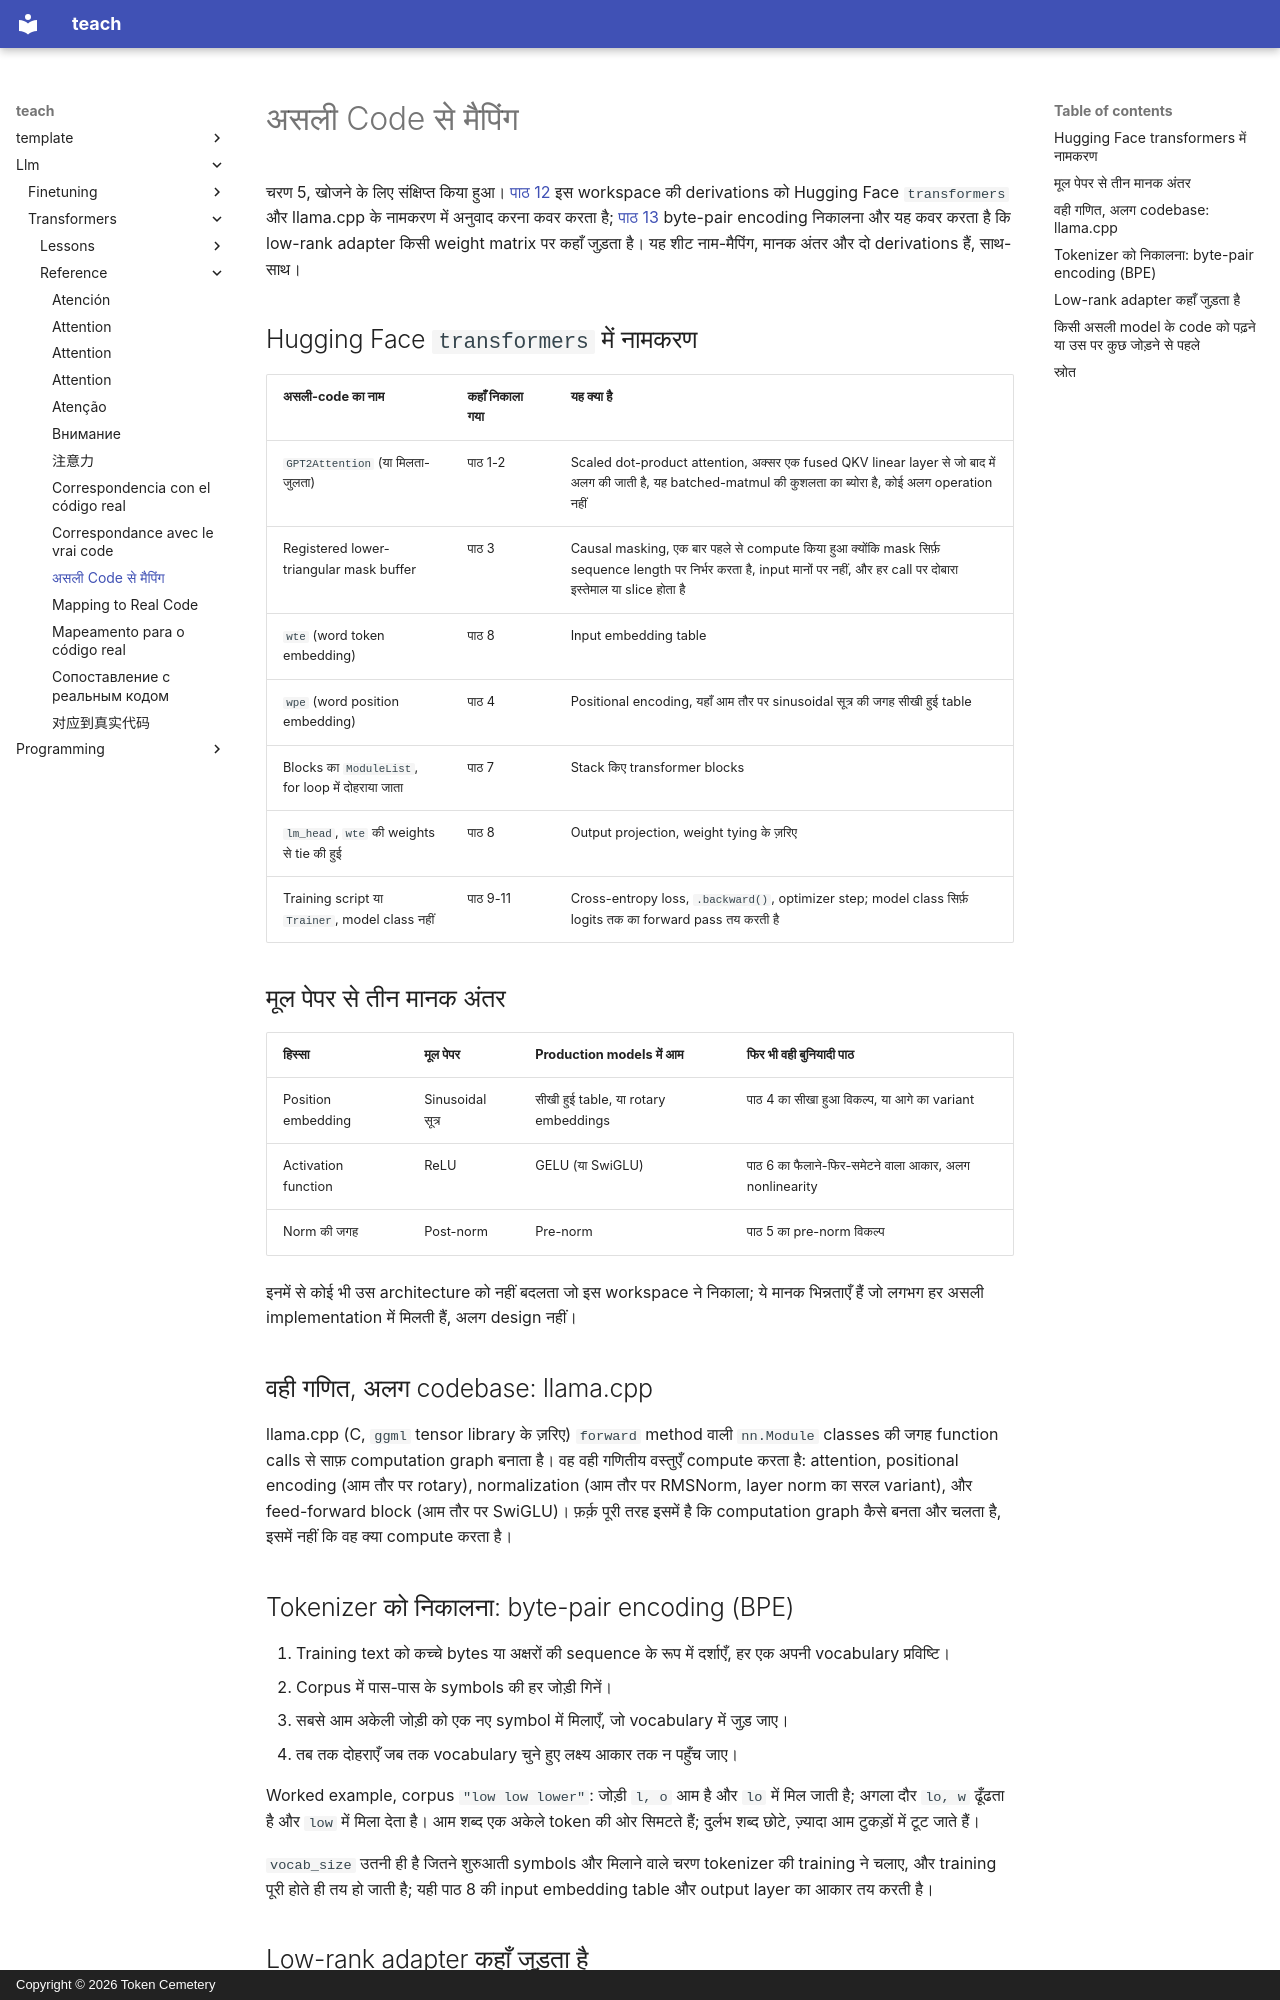

repository: TokenCemetery/teach · page: llm/transformers/reference/mapping-to-real-code.hi/index.html · generator: mkdocs · copyright: Copyright © 2026 Token Cemetery

---
title: "असली Code से मैपिंग"
description: "हर निकाला हुआ हिस्सा transformers या llama.cpp में कहाँ रहता है, मूल पेपर से तीन मानक अंतर, byte-pair encoding, और low-rank adapter कहाँ जुड़ता है"
type: reference
---

# असली Code से मैपिंग

चरण 5, खोजने के लिए संक्षिप्त किया हुआ। [पाठ 12](../lessons/0012-reading-real-model-code.md) इस workspace की derivations को Hugging Face `transformers` और llama.cpp के नामकरण में अनुवाद करना कवर करता है; [पाठ 13](../lessons/0013-tokenizers-and-low-rank-adapters.md) byte-pair encoding निकालना और यह कवर करता है कि low-rank adapter किसी weight matrix पर कहाँ जुड़ता है। यह शीट नाम-मैपिंग, मानक अंतर और दो derivations हैं, साथ-साथ।

## Hugging Face `transformers` में नामकरण

| असली-code का नाम | कहाँ निकाला गया | यह क्या है |
|---|---|---|
| `GPT2Attention` (या मिलता-जुलता) | पाठ 1-2 | Scaled dot-product attention, अक्सर एक fused QKV linear layer से जो बाद में अलग की जाती है, यह batched-matmul की कुशलता का ब्योरा है, कोई अलग operation नहीं |
| Registered lower-triangular mask buffer | पाठ 3 | Causal masking, एक बार पहले से compute किया हुआ क्योंकि mask सिर्फ़ sequence length पर निर्भर करता है, input मानों पर नहीं, और हर call पर दोबारा इस्तेमाल या slice होता है |
| `wte` (word token embedding) | पाठ 8 | Input embedding table |
| `wpe` (word position embedding) | पाठ 4 | Positional encoding, यहाँ आम तौर पर sinusoidal सूत्र की जगह सीखी हुई table |
| Blocks का `ModuleList`, for loop में दोहराया जाता | पाठ 7 | Stack किए transformer blocks |
| `lm_head`, `wte` की weights से tie की हुई | पाठ 8 | Output projection, weight tying के ज़रिए |
| Training script या `Trainer`, model class नहीं | पाठ 9-11 | Cross-entropy loss, `.backward()`, optimizer step; model class सिर्फ़ logits तक का forward pass तय करती है |

## मूल पेपर से तीन मानक अंतर

| हिस्सा | मूल पेपर | Production models में आम | फिर भी वही बुनियादी पाठ |
|---|---|---|---|
| Position embedding | Sinusoidal सूत्र | सीखी हुई table, या rotary embeddings | पाठ 4 का सीखा हुआ विकल्प, या आगे का variant |
| Activation function | ReLU | GELU (या SwiGLU) | पाठ 6 का फैलाने-फिर-समेटने वाला आकार, अलग nonlinearity |
| Norm की जगह | Post-norm | Pre-norm | पाठ 5 का pre-norm विकल्प |

इनमें से कोई भी उस architecture को नहीं बदलता जो इस workspace ने निकाला; ये मानक भिन्नताएँ हैं जो लगभग हर असली implementation में मिलती हैं, अलग design नहीं।

## वही गणित, अलग codebase: llama.cpp

llama.cpp (C, `ggml` tensor library के ज़रिए) `forward` method वाली `nn.Module` classes की जगह function calls से साफ़ computation graph बनाता है। वह वही गणितीय वस्तुएँ compute करता है: attention, positional encoding (आम तौर पर rotary), normalization (आम तौर पर RMSNorm, layer norm का सरल variant), और feed-forward block (आम तौर पर SwiGLU)। फ़र्क़ पूरी तरह इसमें है कि computation graph कैसे बनता और चलता है, इसमें नहीं कि वह क्या compute करता है।

## Tokenizer को निकालना: byte-pair encoding (BPE)

1. Training text को कच्चे bytes या अक्षरों की sequence के रूप में दर्शाएँ, हर एक अपनी vocabulary प्रविष्टि।
2. Corpus में पास-पास के symbols की हर जोड़ी गिनें।
3. सबसे आम अकेली जोड़ी को एक नए symbol में मिलाएँ, जो vocabulary में जुड़ जाए।
4. तब तक दोहराएँ जब तक vocabulary चुने हुए लक्ष्य आकार तक न पहुँच जाए।

Worked example, corpus `"low low lower"`: जोड़ी `l, o` आम है और `lo` में मिल जाती है; अगला दौर `lo, w` ढूँढता है और `low` में मिला देता है। आम शब्द एक अकेले token की ओर सिमटते हैं; दुर्लभ शब्द छोटे, ज़्यादा आम टुकड़ों में टूट जाते हैं।

`vocab_size` उतनी ही है जितने शुरुआती symbols और मिलाने वाले चरण tokenizer की training ने चलाए, और training पूरी होते ही तय हो जाती है; यही पाठ 8 की input embedding table और output layer का आकार तय करती है।
